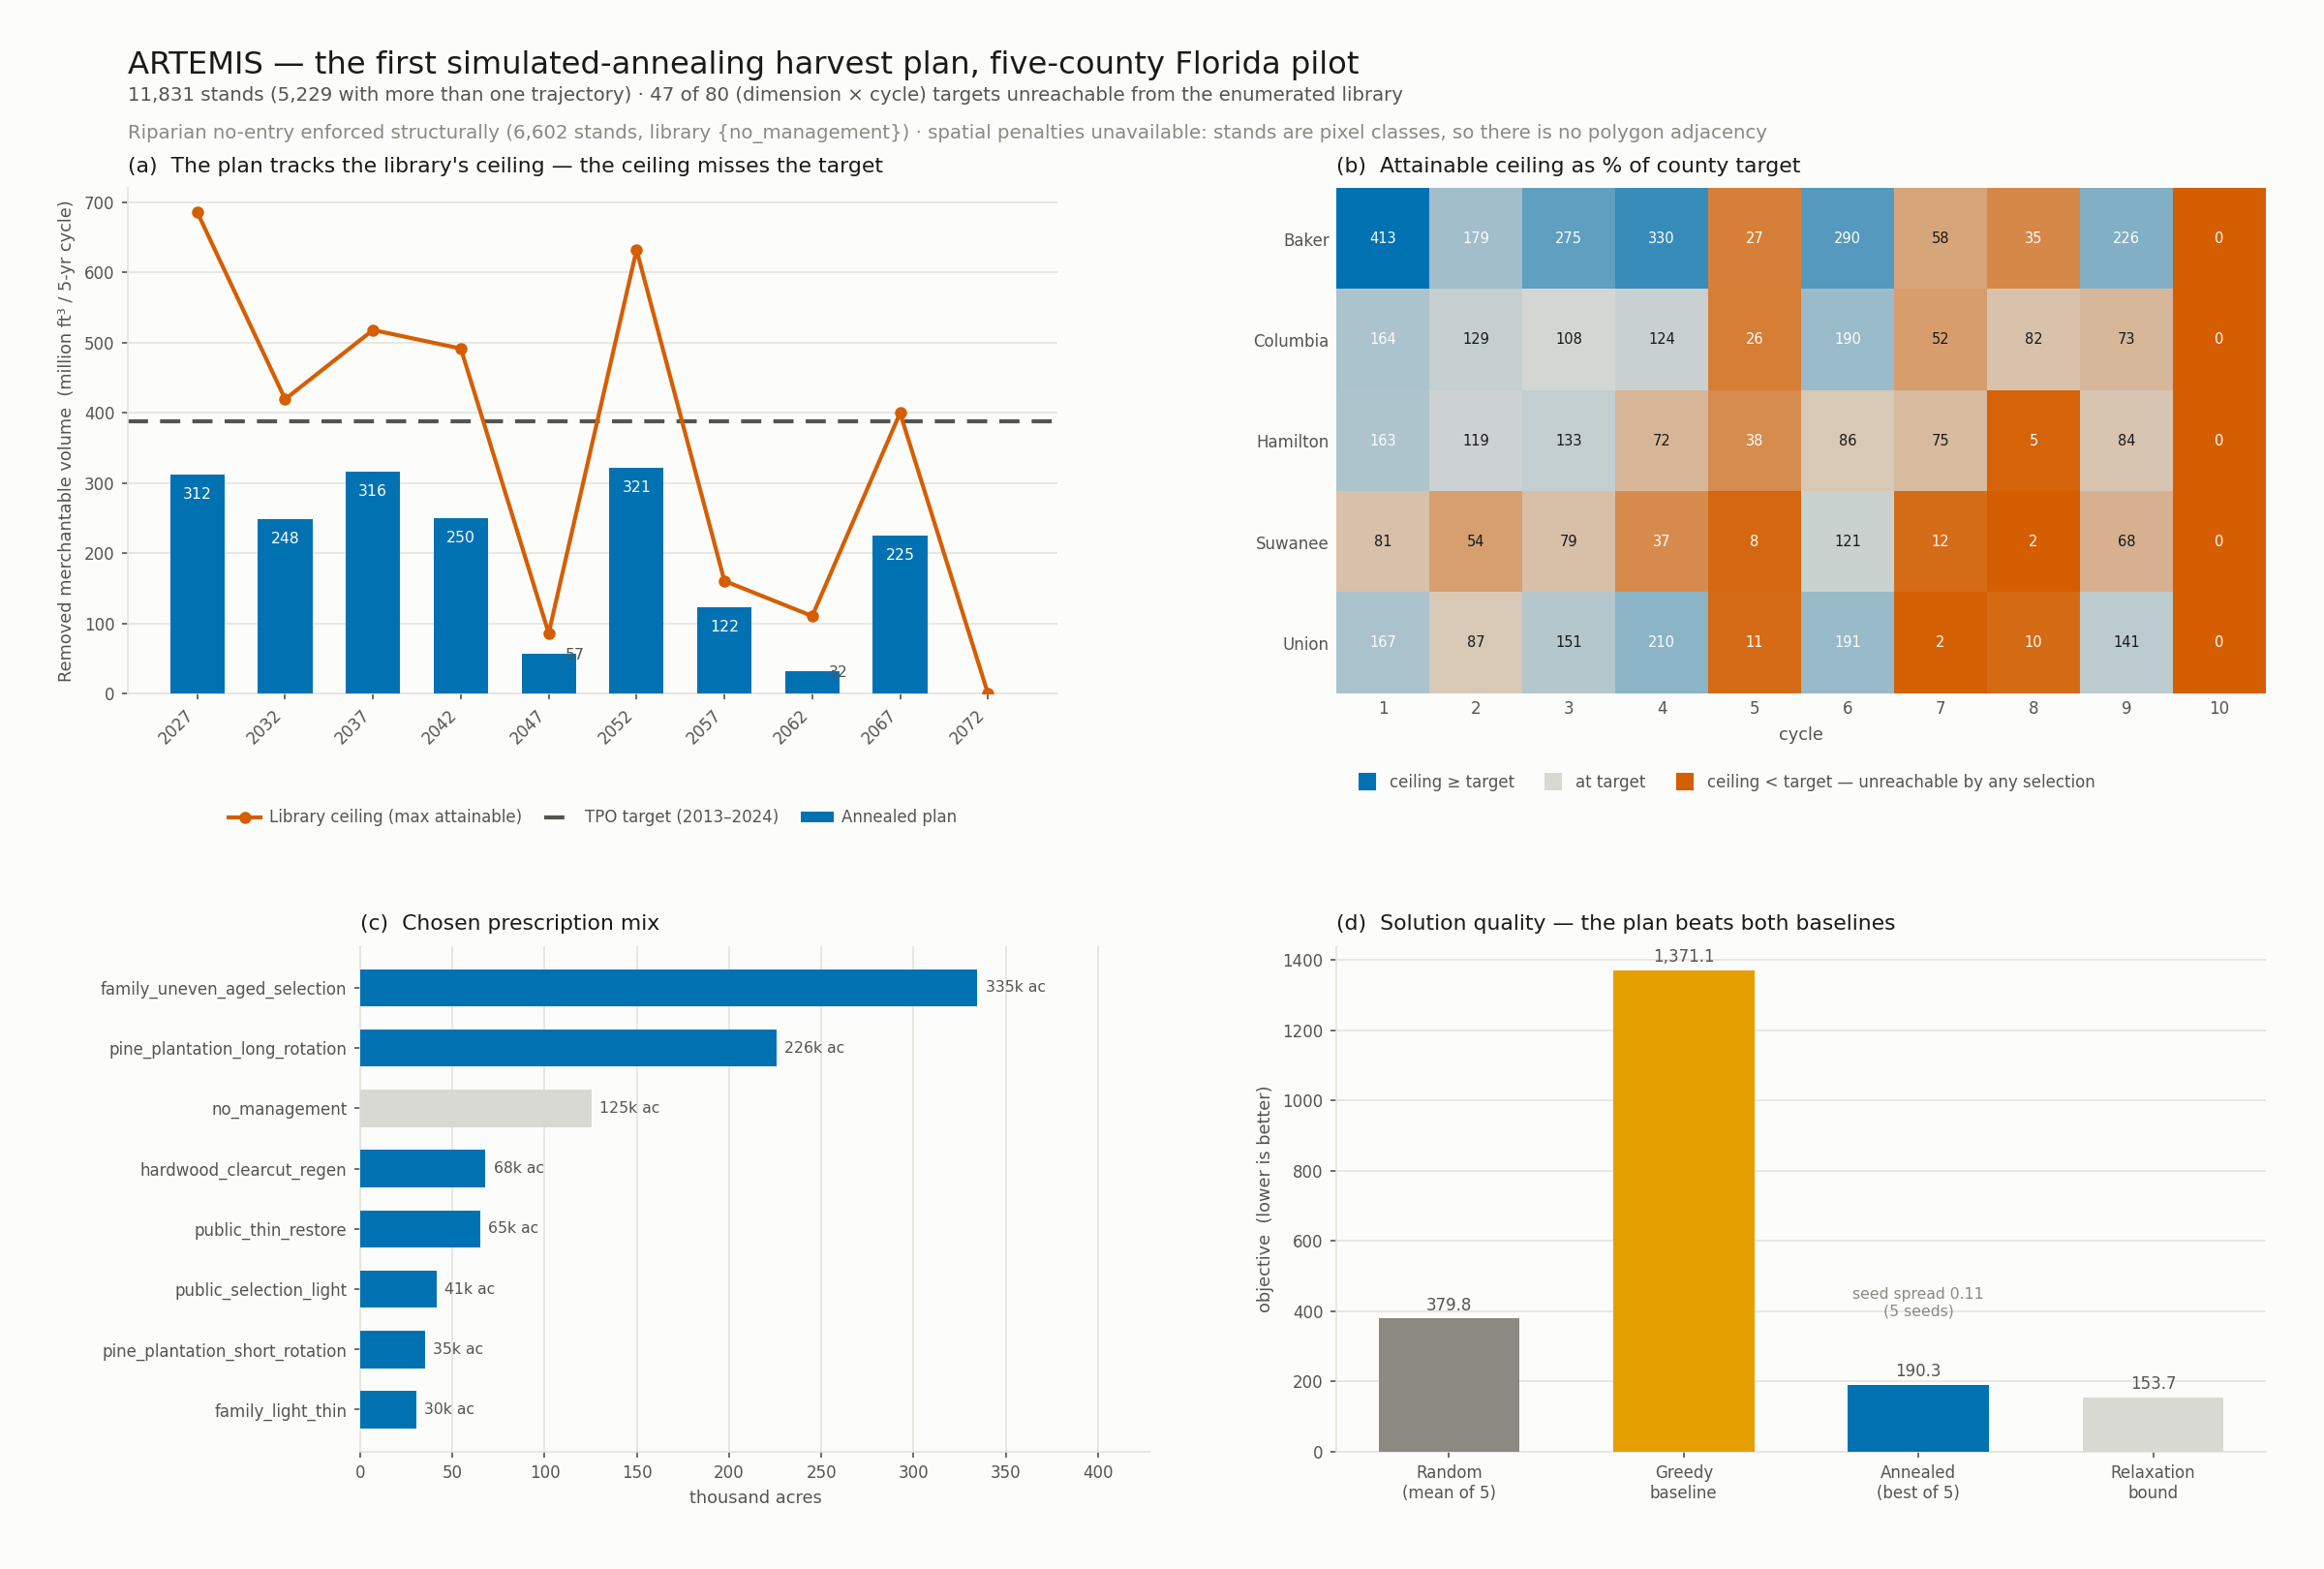

The file beside this chart, header and first rows:
stand_id, trajectory_id, PLT_CN, prescription, county, owner_class, owner_group, unit_class, acres, library_size, total_removed_cuft, ending_standing_cuft, cuft_cycle_1, cuft_cycle_2, cuft_cycle_3, cuft_cycle_4, cuft_cycle_5, cuft_cycle_6, cuft_cycle_7, cuft_cycle_8, cuft_cycle_9, cuft_cycle_10
TM23747_Baker_O3, 173002836010854::family_uneven_aged_sele…, 173002836010854, family_uneven_aged_selection, Baker, private_family, Private, managed, 17162, 4, 38575083, 98237690, 0.0, 0.0, 9502263, 0.0, 0.0, 13428122, 0.0, 0.0, 15644698, 0.0
TM43151_Union_O3, 374861300489998::family_uneven_aged_sele…, 374861300489998, family_uneven_aged_selection, Union, private_family, Private, managed, 11108, 4, 29792853, 69688141, 0.0, 0.0, 8181904, 0.0, 0.0, 10220029, 0.0, 0.0, 11390920, 0.0
TM2743_Baker_O6, 20342987010478::public_thin_restore, 20342987010478, public_thin_restore, Baker, federal, Federal (NF), managed, 11062, 3, 1860079, 22192229, 488895, 0.0, 0.0, 362907, 0.0, 0.0, 1008277, 0.0, 0.0, 0.0
TM23749_Columbia_O6, 173002845010854::no_management, 173002845010854, no_management, Columbia, federal, Federal (NF), managed, 10737, 3, 0.0, 44151800, 0.0, 0.0, 0.0, 0.0, 0.0, 0.0, 0.0, 0.0, 0.0, 0.0
TM67523_Baker_O3, 718604718290487::no_management, 718604718290487, no_management, Baker, private_family, Private, managed, 10274, 4, 0.0, 78768456, 0.0, 0.0, 0.0, 0.0, 0.0, 0.0, 0.0, 0.0, 0.0, 0.0
TM59428_Baker_O6, 533665395126144::no_management, 533665395126144, no_management, Baker, federal, Federal (NF), managed, 9993, 3, 0.0, 45066628, 0.0, 0.0, 0.0, 0.0, 0.0, 0.0, 0.0, 0.0, 0.0, 0.0
TM64293_Suwannee_O3, 638333844126144::pine_plantation_long_ro…, 638333844126144, pine_plantation_long_rotation, Suwannee, private_family, Private, managed, 8871, 4, 59173581, 22279155, 0.0, 0.0, 3800598, 0.0, 0.0, 55372983, 0.0, 0.0, 0.0, 0.0
TM2743_Baker_O3, 20342987010478::pine_plantation_long_rot…, 20342987010478, pine_plantation_long_rotation, Baker, private_family, Private, managed, 8659, 4, 5333402, 27452786, 5333402, 0.0, 0.0, 0.0, 0.0, 0.0, 0.0, 0.0, 0.0, 0.0
TM36962_Suwannee_O3, 289516223489998::family_uneven_aged_sele…, 289516223489998, family_uneven_aged_selection, Suwannee, private_family, Private, managed, 8372, 3, 10213638, 26221626, 0.0, 0.0, 3043940, 0.0, 0.0, 3207589, 0.0, 0.0, 3962110, 0.0
TM59428_Baker_O3, 533665395126144::family_uneven_aged_sele…, 533665395126144, family_uneven_aged_selection, Baker, private_family, Private, managed, 7855, 4, 12178816, 27673837, 0.0, 0.0, 3593687, 0.0, 0.0, 4117368, 0.0, 0.0, 4467761, 0.0
TM2743_Columbia_O6, 20342987010478::public_thin_restore, 20342987010478, public_thin_restore, Columbia, federal, Federal (NF), managed, 7400, 3, 1244341, 14845977, 327057, 0.0, 0.0, 242774, 0.0, 0.0, 674509, 0.0, 0.0, 0.0
TM48634_Baker_O3, 448940584489998::family_uneven_aged_sele…, 448940584489998, family_uneven_aged_selection, Baker, private_family, Private, managed, 7106, 4, 15404044, 34587834, 0.0, 0.0, 4525862, 0.0, 0.0, 5217975, 0.0, 0.0, 5660207, 0.0
TM43151_Baker_O3, 374861300489998::pine_plantation_long_ro…, 374861300489998, pine_plantation_long_rotation, Baker, private_family, Private, managed, 6898, 4, 39400135, 29488867, 3835041, 0.0, 0.0, 35565094, 0.0, 0.0, 0.0, 0.0, 0.0, 0.0
TM23747_Columbia_O6, 173002836010854::no_management, 173002836010854, no_management, Columbia, federal, Federal (NF), managed, 6880, 3, 0.0, 48436095, 0.0, 0.0, 0.0, 0.0, 0.0, 0.0, 0.0, 0.0, 0.0, 0.0
TM36935_Baker_O3, 289515947489998::family_uneven_aged_sele…, 289515947489998, family_uneven_aged_selection, Baker, private_family, Private, managed, 6762, 4, 12378373, 28082378, 0.0, 0.0, 3522607, 0.0, 0.0, 4225374, 0.0, 0.0, 4630393, 0.0
TM59428_Columbia_O6, 533665395126144::public_thin_restore, 533665395126144, public_thin_restore, Columbia, federal, Federal (NF), managed, 6228, 3, 4015270, 26513461, 1988986, 0.0, 0.0, 1175765, 0.0, 0.0, 850519, 0.0, 0.0, 0.0
TM23748_Union_O3, 173002842010854::family_light_thin, 173002842010854, family_light_thin, Union, private_family, Private, managed, 6115, 4, 1524548, 29533890, 0.0, 1524548, 0.0, 0.0, 0.0, 0.0, 0.0, 0.0, 0.0, 0.0
TM48592_Suwannee_O3, 448940348489998::family_uneven_aged_sele…, 448940348489998, family_uneven_aged_selection, Suwannee, private_family, Private, managed, 6073, 3, 7677988, 21111178, 0.0, 0.0, 2042715, 0.0, 0.0, 2432791, 0.0, 0.0, 3202481, 0.0
TM36897_Hamilton_O3, 289515725489998::family_uneven_aged_sele…, 289515725489998, family_uneven_aged_selection, Hamilton, private_family, Private, managed, 5676, 3, 8008220, 21828560, 0.0, 0.0, 1831291, 0.0, 0.0, 2751511, 0.0, 0.0, 3425419, 0.0
TM50183_Baker_O3, 451136888489998::no_management, 451136888489998, no_management, Baker, private_family, Private, managed, 5460, 3, 0.0, 29008022, 0.0, 0.0, 0.0, 0.0, 0.0, 0.0, 0.0, 0.0, 0.0, 0.0
TM64406_Hamilton_O4, 638334495126144::pine_plantation_long_ro…, 638334495126144, pine_plantation_long_rotation, Hamilton, private_industrial, Private, managed, 5430, 3, 25530799, 45793286, 3631992, 21898808, 0.0, 0.0, 0.0, 0.0, 0.0, 0.0, 0.0, 0.0
TM67372_Union_O3, 718603850290487::family_uneven_aged_sele…, 718603850290487, family_uneven_aged_selection, Union, private_family, Private, managed, 5285, 3, 8254115, 24269550, 0.0, 0.0, 1646619, 0.0, 0.0, 2901688, 0.0, 0.0, 3705807, 0.0
TM36962_Columbia_O3, 289516223489998::family_uneven_aged_sele…, 289516223489998, family_uneven_aged_selection, Columbia, private_family, Private, managed, 5007, 3, 6107834, 15680735, 0.0, 0.0, 1820299, 0.0, 0.0, 1918163, 0.0, 0.0, 2369372, 0.0
TM64454_Baker_O3, 638334746126144::family_uneven_aged_sele…, 638334746126144, family_uneven_aged_selection, Baker, private_family, Private, managed, 5064, 4, 11260793, 27759600, 0.0, 0.0, 2931498, 0.0, 0.0, 3896924, 0.0, 0.0, 4432371, 0.0
TM43291_Baker_O3, 374861937489998::pine_plantation_long_ro…, 374861937489998, pine_plantation_long_rotation, Baker, private_family, Private, managed, 5042, 4, 18810963, 17559449, 1814155, 16996807, 0.0, 0.0, 0.0, 0.0, 0.0, 0.0, 0.0, 0.0
TM59213_Columbia_O6, 533664592126144::public_thin_restore, 533664592126144, public_thin_restore, Columbia, federal, Federal (NF), managed, 4981, 3, 1083204, 24088995, 55337, 0.0, 0.0, 51627, 0.0, 0.0, 976240, 0.0, 0.0, 0.0
TM48658_Suwannee_O3, 448940864489998::pine_plantation_long_ro…, 448940864489998, pine_plantation_long_rotation, Suwannee, private_family, Private, managed, 4936, 4, 18201429, 42670876, 826796, 17374633, 0.0, 0.0, 0.0, 0.0, 0.0, 0.0, 0.0, 0.0
TM67371_Columbia_O6, 718603849290487::no_management, 718603849290487, no_management, Columbia, federal, Federal (NF), managed, 4747, 3, 0.0, 16761487, 0.0, 0.0, 0.0, 0.0, 0.0, 0.0, 0.0, 0.0, 0.0, 0.0
TM67372_Baker_O3, 718603850290487::no_management, 718603850290487, no_management, Baker, private_family, Private, managed, 4409, 3, 0.0, 23256200, 0.0, 0.0, 0.0, 0.0, 0.0, 0.0, 0.0, 0.0, 0.0, 0.0
TM48445_Columbia_O6, 448939642489998::public_selection_light, 448939642489998, public_selection_light, Columbia, federal, Federal (NF), managed, 4392, 3, 11365598, 14383484, 0.0, 2584080, 0.0, 2910869, 0.0, 2930460, 0.0, 2940188, 0.0, 0.0
TM35220_Hamilton_O3, 259083023010854::family_uneven_aged_sele…, 259083023010854, family_uneven_aged_selection, Hamilton, private_family, Private, managed, 4218, 3, 6807633, 15850691, 0.0, 0.0, 1871133, 0.0, 0.0, 2365818, 0.0, 0.0, 2570683, 0.0
TM67205_Hamilton_O3, 718562044290487::pine_plantation_long_ro…, 718562044290487, pine_plantation_long_rotation, Hamilton, private_family, Private, managed, 4270, 4, 35296350, 518252, 0.0, 0.0, 3203939, 0.0, 0.0, 0.0, 32092411, 0.0, 0.0, 0.0
TM43181_Baker_O3, 374861410489998::family_uneven_aged_sele…, 374861410489998, family_uneven_aged_selection, Baker, private_family, Private, managed, 4222, 3, 12831033, 25229744, 0.0, 0.0, 4303969, 0.0, 0.0, 4287431, 0.0, 0.0, 4239632, 0.0
TM67509_Baker_O3, 718604473290487::family_uneven_aged_sele…, 718604473290487, family_uneven_aged_selection, Baker, private_family, Private, managed, 4218, 4, 9212938, 23168081, 0.0, 0.0, 2321998, 0.0, 0.0, 3194122, 0.0, 0.0, 3696819, 0.0
TM36897_Suwannee_O3, 289515725489998::family_uneven_aged_sele…, 289515725489998, family_uneven_aged_selection, Suwannee, private_family, Private, managed, 4083, 3, 5761713, 15705101, 0.0, 0.0, 1317568, 0.0, 0.0, 1979643, 0.0, 0.0, 2464503, 0.0
TM64293_Columbia_O3, 638333844126144::pine_plantation_long_ro…, 638333844126144, pine_plantation_long_rotation, Columbia, private_family, Private, managed, 4116, 4, 27454323, 10336692, 0.0, 0.0, 1763335, 0.0, 0.0, 25690988, 0.0, 0.0, 0.0, 0.0
TM64454_Union_O3, 638334746126144::pine_plantation_long_ro…, 638334746126144, pine_plantation_long_rotation, Union, private_family, Private, managed, 3880, 4, 14944320, 27496189, 778924, 0.0, 14165396, 0.0, 0.0, 0.0, 0.0, 0.0, 0.0, 0.0
TM23748_Baker_O3, 173002842010854::family_light_thin, 173002842010854, family_light_thin, Baker, private_family, Private, managed, 3902, 4, 972732, 18843993, 0.0, 972732, 0.0, 0.0, 0.0, 0.0, 0.0, 0.0, 0.0, 0.0
TM48658_Columbia_O3, 448940864489998::pine_plantation_long_ro…, 448940864489998, pine_plantation_long_rotation, Columbia, private_family, Private, managed, 3842, 4, 14166872, 33212383, 643527, 13523345, 0.0, 0.0, 0.0, 0.0, 0.0, 0.0, 0.0, 0.0
TM64293_Columbia_O4, 638333844126144::pine_plantation_short_r…, 638333844126144, pine_plantation_short_rotation, Columbia, private_industrial, Private, managed, 3693, 3, 16584236, 23919440, 0.0, 1376411, 0.0, 15207824, 0.0, 0.0, 0.0, 0.0, 0.0, 0.0
TM48634_Columbia_O6, 448940584489998::no_management, 448940584489998, no_management, Columbia, federal, Federal (NF), managed, 3618, 3, 0.0, 24595216, 0.0, 0.0, 0.0, 0.0, 0.0, 0.0, 0.0, 0.0, 0.0, 0.0
TM64479_Columbia_O3, 638335018126144::family_uneven_aged_sele…, 638335018126144, family_uneven_aged_selection, Columbia, private_family, Private, managed, 3611, 4, 6698553, 16896119, 0.0, 0.0, 1744001, 0.0, 0.0, 2283252, 0.0, 0.0, 2671300, 0.0
TM50147_Hamilton_O3, 451136773489998::family_uneven_aged_sele…, 451136773489998, family_uneven_aged_selection, Hamilton, private_family, Private, managed, 3581, 3, 4549060, 11355561, 0.0, 0.0, 1226090, 0.0, 0.0, 1551193, 0.0, 0.0, 1771776, 0.0
TM50147_Columbia_O3, 451136773489998::family_uneven_aged_sele…, 451136773489998, family_uneven_aged_selection, Columbia, private_family, Private, managed, 3606, 3, 4580986, 11435256, 0.0, 0.0, 1234695, 0.0, 0.0, 1562080, 0.0, 0.0, 1784211, 0.0
TM64406_Hamilton_O3, 638334495126144::pine_plantation_long_ro…, 638334495126144, pine_plantation_long_rotation, Hamilton, private_family, Private, managed, 3544, 4, 16663252, 29888020, 2370501, 14292750, 0.0, 0.0, 0.0, 0.0, 0.0, 0.0, 0.0, 0.0
TM48445_Baker_O3, 448939642489998::pine_plantation_long_ro…, 448939642489998, pine_plantation_long_rotation, Baker, private_family, Private, managed, 3528, 4, 8845954, 11976038, 8845954, 0.0, 0.0, 0.0, 0.0, 0.0, 0.0, 0.0, 0.0, 0.0
TM64452_Baker_O3, 638334742126144::family_uneven_aged_sele…, 638334742126144, family_uneven_aged_selection, Baker, private_family, Private, managed, 3449, 4, 7058519, 16643517, 0.0, 0.0, 1828505, 0.0, 0.0, 2482063, 0.0, 0.0, 2747951, 0.0
TM67523_Columbia_O6, 718604718290487::public_thin_restore, 718604718290487, public_thin_restore, Columbia, federal, Federal (NF), managed, 3462, 3, 1582273, 26553703, 1539128, 0.0, 0.0, 43146, 0.0, 0.0, 0.0, 0.0, 0.0, 0.0
TM43235_Hamilton_O4, 374861676489998::pine_plantation_long_ro…, 374861676489998, pine_plantation_long_rotation, Hamilton, private_industrial, Private, managed, 3453, 3, 18837831, 17925679, 2084691, 0.0, 0.0, 16753140, 0.0, 0.0, 0.0, 0.0, 0.0, 0.0
TM35378_Columbia_O3, 259178355010854::family_uneven_aged_sele…, 259178355010854, family_uneven_aged_selection, Columbia, private_family, Private, managed, 3414, 3, 2938218, 9295374, 0.0, 0.0, 665348, 0.0, 0.0, 973550, 0.0, 0.0, 1299319, 0.0
TM67205_Hamilton_O4, 718562044290487::pine_plantation_short_r…, 718562044290487, pine_plantation_short_rotation, Hamilton, private_industrial, Private, managed, 3436, 3, 20804080, 13445160, 0.0, 0.0, 1885465, 0.0, 18918615, 0.0, 0.0, 0.0, 0.0, 0.0
TM67279_Columbia_O6, 718562372290487::public_thin_restore, 718562372290487, public_thin_restore, Columbia, federal, Federal (NF), managed, 3368, 3, 1061681, 17587262, 615719, 0.0, 0.0, 302790, 0.0, 0.0, 143172, 0.0, 0.0, 0.0
TM48596_Suwannee_O3, 448940355489998::family_uneven_aged_sele…, 448940355489998, family_uneven_aged_selection, Suwannee, private_family, Private, managed, 3197, 3, 5110013, 10795402, 0.0, 0.0, 1688556, 0.0, 0.0, 1680202, 0.0, 0.0, 1741256, 0.0
TM59421_Columbia_O6, 533665369126144::public_thin_restore, 533665369126144, public_thin_restore, Columbia, federal, Federal (NF), managed, 3190, 3, 953164, 11143318, 182232, 0.0, 0.0, 300809, 0.0, 0.0, 470123, 0.0, 0.0, 0.0
TM43326_Union_O3, 374862340489998::family_uneven_aged_sele…, 374862340489998, family_uneven_aged_selection, Union, private_family, Private, managed, 3167, 3, 3621823, 9658612, 0.0, 0.0, 874709, 0.0, 0.0, 1233201, 0.0, 0.0, 1513913, 0.0
TM64293_Union_O3, 638333844126144::family_uneven_aged_sele…, 638333844126144, family_uneven_aged_selection, Union, private_family, Private, managed, 3148, 4, 8119020, 22734882, 0.0, 0.0, 1631004, 0.0, 0.0, 2887314, 0.0, 0.0, 3600702, 0.0
TM36897_Columbia_O3, 289515725489998::family_uneven_aged_sele…, 289515725489998, family_uneven_aged_selection, Columbia, private_family, Private, managed, 3055, 3, 4311322, 11751669, 0.0, 0.0, 985897, 0.0, 0.0, 1481309, 0.0, 0.0, 1844116, 0.0
TM59294_Hamilton_O3, 533664907126144::family_uneven_aged_sele…, 533664907126144, family_uneven_aged_selection, Hamilton, private_family, Private, managed, 3087, 4, 8924529, 20386351, 0.0, 0.0, 2470867, 0.0, 0.0, 3077301, 0.0, 0.0, 3376361, 0.0
TM67475_Suwannee_O3, 718604294290487::family_uneven_aged_sele…, 718604294290487, family_uneven_aged_selection, Suwannee, private_family, Private, managed, 3085, 3, 1335400, 3417454, 0.0, 0.0, 338811, 0.0, 0.0, 451515, 0.0, 0.0, 545074, 0.0
TM2718_Suwannee_O3, 20303487010478::family_uneven_aged_selec…, 20303487010478, family_uneven_aged_selection, Suwannee, private_family, Private, managed, 3087, 4, 6949009, 16422716, 0.0, 0.0, 1817019, 0.0, 0.0, 2422386, 0.0, 0.0, 2709603, 0.0
... 11,771 more rows
